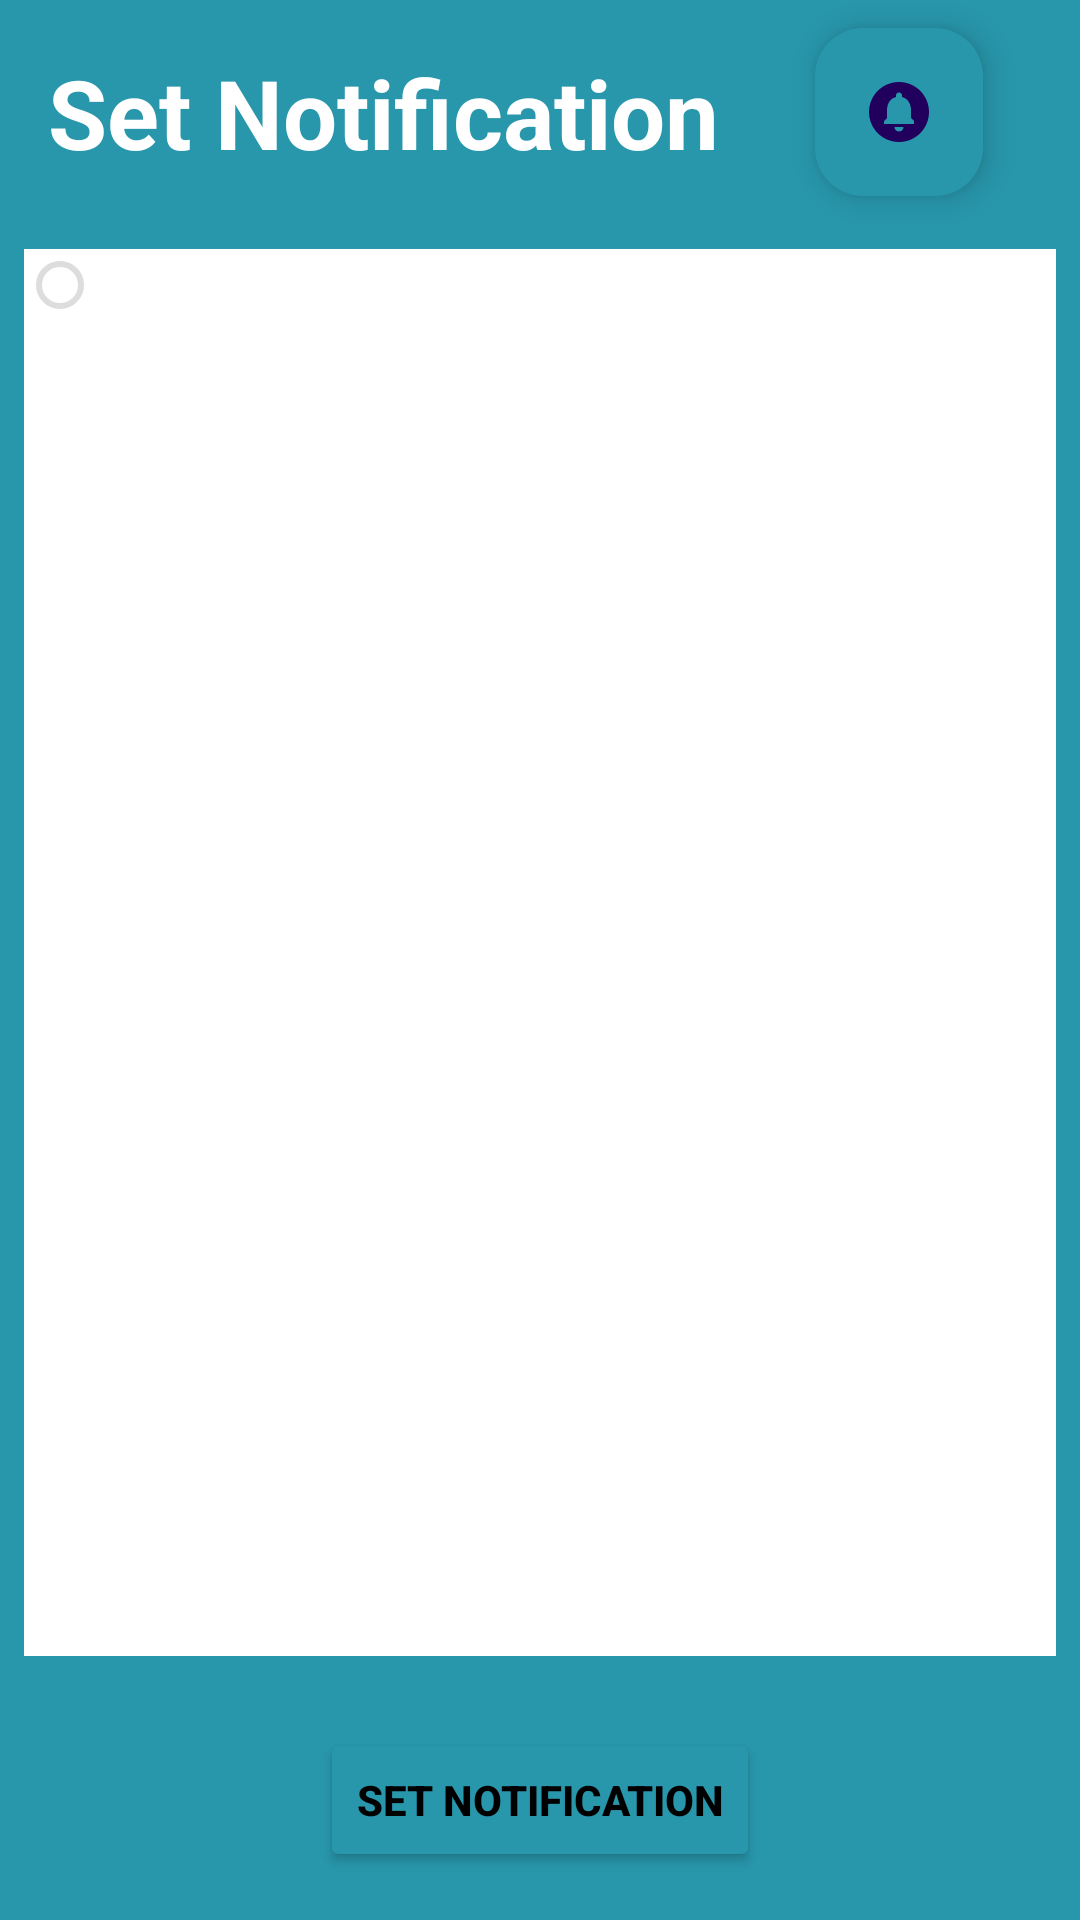

The Android layout XML behind this screen, and the referenced resources:
<!-- AndroidManifest.xml: application theme Theme.SchoolNotification -->
<!-- res/layout/activity_time.xml -->
<?xml version="1.0" encoding="utf-8"?>
<LinearLayout
    xmlns:android="http://schemas.android.com/apk/res/android"
    android:layout_width="match_parent"
    android:layout_height="match_parent"
    android:orientation="vertical"
    android:background="@color/blue">

    
    <LinearLayout
        android:layout_width="match_parent"
        android:layout_height="wrap_content"
        android:orientation="horizontal"
        android:gravity="center_vertical">

        
        <TextView
            android:layout_width="wrap_content"
            android:layout_height="wrap_content"
            android:text="Set Notification"
            android:textStyle="bold"
            android:textSize="32sp"
            android:padding="16dp"
            android:textColor="#FFFFFF"/>

        
        <com.google.android.material.floatingactionbutton.FloatingActionButton
            android:id="@+id/fu"
            android:layout_width="wrap_content"
            android:layout_height="wrap_content"
            android:layout_marginStart="16dp"
            android:layout_marginEnd="16dp"
            android:backgroundTint="@color/accent_color"
            android:contentDescription="@string/add_class"
            android:src="@drawable/baseline_circle_notifications_24"
            android:tint="@color/white" />

    </LinearLayout>

    
    <TableLayout
        android:layout_width="match_parent"
        android:layout_height="0dp"
        android:layout_weight="1"
        android:background="#ffffff"
        android:layout_margin="8dp"
        android:padding="4dp">

        
        <TableRow
            android:layout_width="match_parent"
            android:layout_height="wrap_content">
            <androidx.recyclerview.widget.RecyclerView
                android:id="@+id/recy"
                android:layout_width="match_parent"
                android:layout_height="match_parent"
                android:padding="8dp"
                android:clipToPadding="false"
                android:scrollbars="vertical"
                android:background="@drawable/recycler_view_background"/>
        </TableRow>

    </TableLayout>

    
    <Button
        android:id="@+id/set_notification_button"
        android:layout_width="wrap_content"
        android:layout_height="wrap_content"
        android:layout_gravity="center_horizontal"
        android:layout_margin="16dp"
        android:text="Set Notification"
        android:textColor="	#000000"
        android:textStyle="bold"
        android:backgroundTint="@color/blue"
        android:outlineSpotShadowColor="@color/black"/>

</LinearLayout>
<!-- resources referenced by this layout -->
<resources>
  <color name="accent_color">#2896AB</color>
  <color name="black">#FF000000</color>
  <color name="blue">#2896AB</color>
  <color name="white">#FFFFFFFF</color>
  <!-- drawable baseline_circle_notifications_24 (drawable) -->
  <vector android:height="24dp" android:tint="#FFFDFD"
      android:viewportHeight="24" android:viewportWidth="24"
      android:width="24dp" xmlns:android="http://schemas.android.com/apk/res/android">
      <path android:fillColor="@android:color/white" android:pathData="M12,2C6.48,2 2,6.48 2,12s4.48,10 10,10 10,-4.48 10,-10S17.52,2 12,2zM12,18.5c-0.83,0 -1.5,-0.67 -1.5,-1.5h3c0,0.83 -0.67,1.5 -1.5,1.5zM17,16L7,16v-1l1,-1v-2.61C8,9.27 9.03,7.47 11,7v-0.5c0,-0.57 0.43,-1 1,-1s1,0.43 1,1L13,7c1.97,0.47 3,2.28 3,4.39L16,14l1,1v1z"/>
  </vector>
  <!-- drawable recycler_view_background (drawable) -->
  <?xml version="1.0" encoding="utf-8"?>
  <shape xmlns:android="http://schemas.android.com/apk/res/android">
      <solid android:color="@android:color/white"/>
      <corners android:radius="8dp"/>
      <stroke
          android:width="2dp"
          android:color="#DDDDDD"/>
  </shape>
  <string name="add_class">Add Class</string>
  <style name="Theme.SchoolNotification" parent="Base.Theme.SchoolNotification" />
  <style name="Base.Theme.SchoolNotification" parent="Theme.Material3.DayNight.NoActionBar">
          
          
      </style>
</resources>
